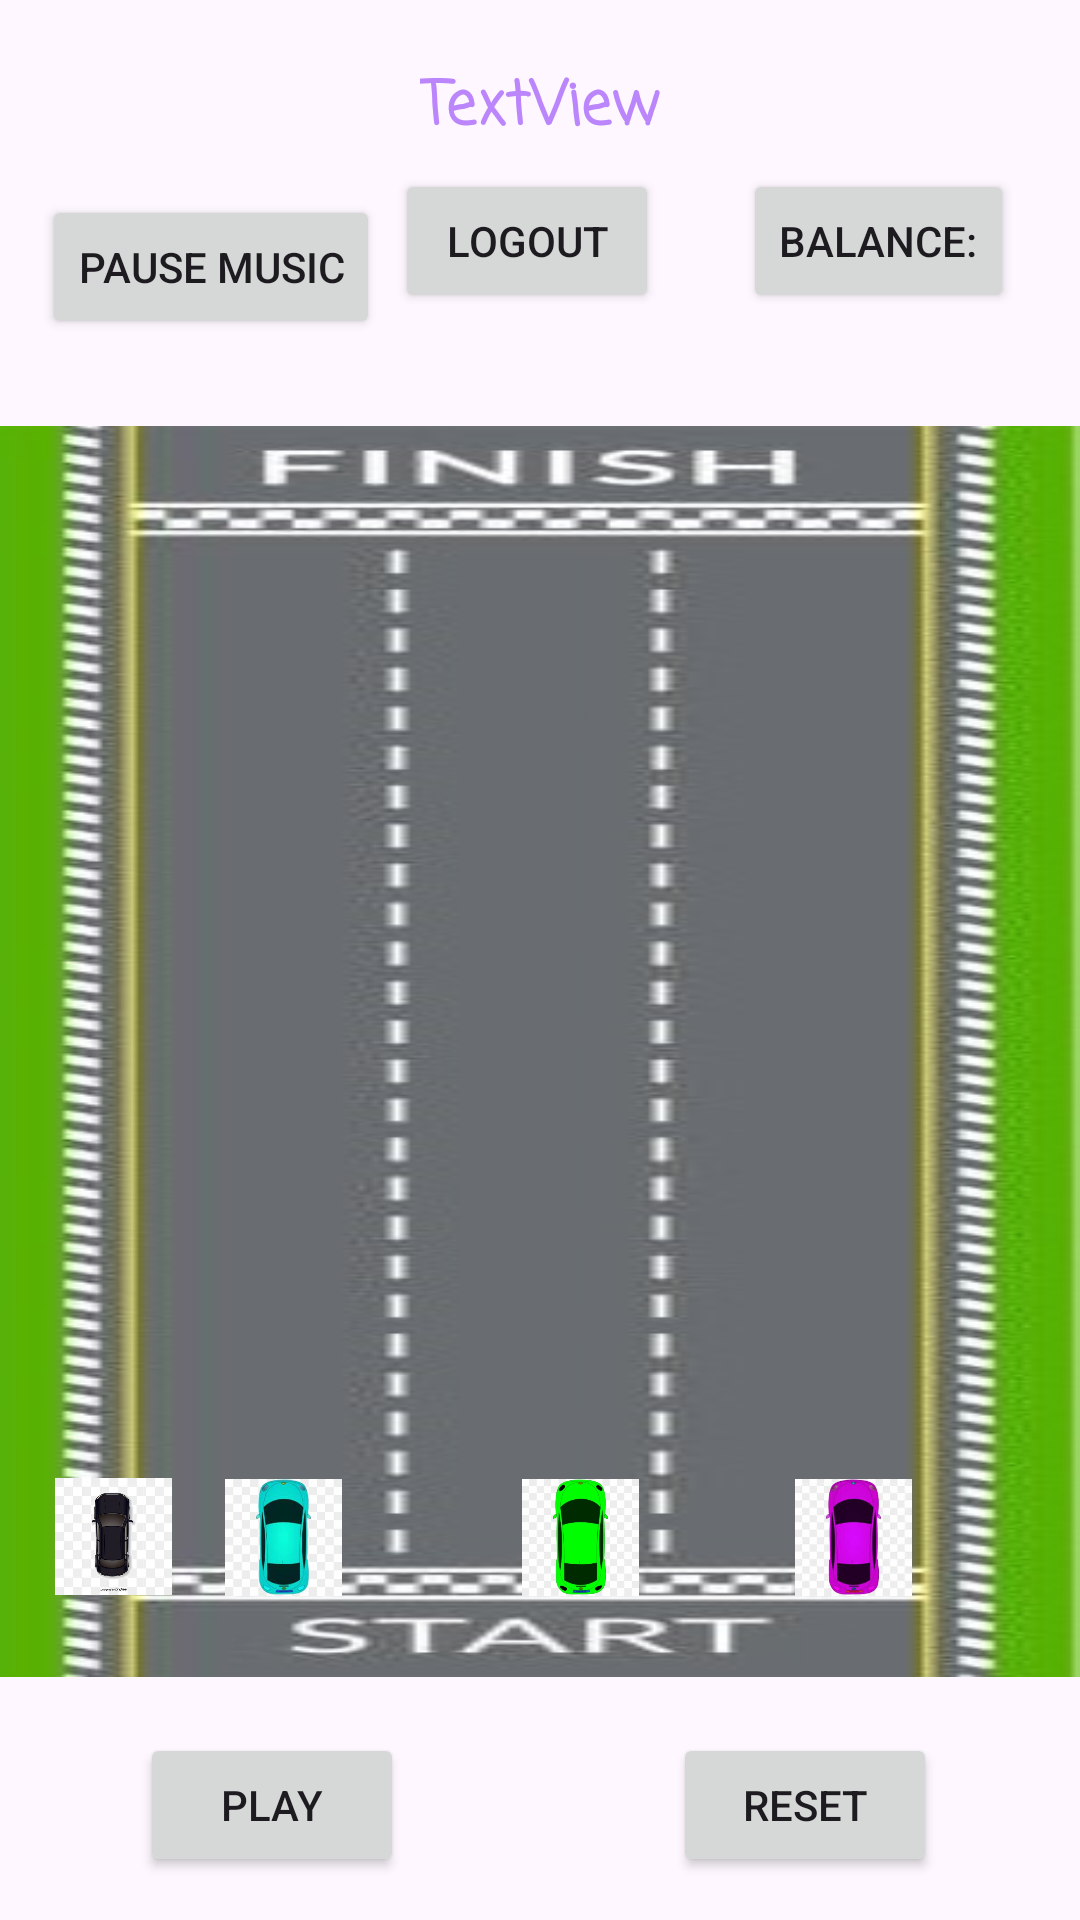

Android layout source for this screen:
<!-- AndroidManifest.xml: application theme Theme.ProjectGroup1 -->
<!-- res/layout/activity_welcome.xml -->
<?xml version="1.0" encoding="utf-8"?>
<androidx.constraintlayout.widget.ConstraintLayout xmlns:android="http://schemas.android.com/apk/res/android"
    xmlns:app="http://schemas.android.com/apk/res-auto"
    xmlns:tools="http://schemas.android.com/tools"
    android:layout_width="match_parent"
    android:layout_height="match_parent"
    tools:context=".WelcomeActivity">

    <ImageView
        android:id="@+id/imageView12"
        android:layout_width="0dp"
        android:layout_height="0dp"
        android:layout_marginBottom="81dp"
        android:scaleType="fitXY"
        app:layout_constraintBottom_toBottomOf="parent"
        app:layout_constraintEnd_toEndOf="parent"
        app:layout_constraintStart_toStartOf="parent"
        app:layout_constraintTop_toBottomOf="@+id/buttonControlMusic"
        app:srcCompat="@drawable/racing_path2" />

    <TextView
        android:id="@+id/textView"
        android:layout_width="wrap_content"
        android:layout_height="wrap_content"
        android:layout_marginTop="15dp"
        android:layout_marginBottom="85dp"
        android:fontFamily="casual"
        android:text="TextView"
        android:textAlignment="textStart"
        android:textColor="@color/purple_200"
        android:textSize="20sp"
        android:textStyle="bold"
        app:layout_constraintBottom_toTopOf="@+id/imageView12"
        app:layout_constraintEnd_toEndOf="parent"
        app:layout_constraintStart_toStartOf="parent"
        app:layout_constraintTop_toTopOf="parent" />

    <Button
        android:id="@+id/buttonLogout"
        android:layout_width="wrap_content"
        android:layout_height="wrap_content"
        android:layout_marginStart="10dp"
        android:text="Logout"
        app:layout_constraintBottom_toBottomOf="parent"
        app:layout_constraintEnd_toEndOf="parent"
        app:layout_constraintHorizontal_bias="0.464"
        app:layout_constraintStart_toStartOf="parent"
        app:layout_constraintTop_toTopOf="parent"
        app:layout_constraintVertical_bias="0.095" />

    <Button
        android:id="@+id/buttonControlMusic"
        android:layout_width="wrap_content"
        android:layout_height="wrap_content"
        android:layout_marginTop="65dp"
        android:layout_marginBottom="29dp"
        android:text="Pause music"
        app:layout_constraintBottom_toTopOf="@+id/imageView12"
        app:layout_constraintEnd_toEndOf="parent"
        app:layout_constraintHorizontal_bias="0.056"
        app:layout_constraintStart_toStartOf="parent"
        app:layout_constraintTop_toTopOf="parent"
        app:layout_constraintVertical_bias="0.095" />

    <Button
        android:id="@+id/showBalanceBtn"
        android:layout_width="wrap_content"
        android:layout_height="wrap_content"
        android:text="Balance:"
        app:layout_constraintBottom_toBottomOf="parent"
        app:layout_constraintEnd_toEndOf="parent"
        app:layout_constraintHorizontal_bias="0.918"
        app:layout_constraintStart_toStartOf="parent"
        app:layout_constraintTop_toTopOf="parent"
        app:layout_constraintVertical_bias="0.095" />

    <Button
        android:id="@+id/playBtn"
        android:layout_width="wrap_content"
        android:layout_height="wrap_content"
        android:text="Play"
        app:layout_constraintBottom_toBottomOf="parent"
        app:layout_constraintEnd_toEndOf="parent"
        app:layout_constraintHorizontal_bias="0.171"
        app:layout_constraintStart_toStartOf="parent"
        app:layout_constraintTop_toTopOf="parent"
        app:layout_constraintVertical_bias="0.976" />

    <Button
        android:id="@+id/resetBtn"
        android:layout_width="wrap_content"
        android:layout_height="wrap_content"
        android:text="Reset"
        app:layout_constraintBottom_toBottomOf="parent"
        app:layout_constraintEnd_toEndOf="parent"
        app:layout_constraintHorizontal_bias="0.825"
        app:layout_constraintStart_toStartOf="parent"
        app:layout_constraintTop_toTopOf="parent"
        app:layout_constraintVertical_bias="0.976" />

    <ImageView
        android:id="@+id/imageView4"
        android:layout_width="39dp"
        android:layout_height="50dp"
        android:layout_marginBottom="4dp"
        app:layout_constraintBottom_toBottomOf="parent"
        app:layout_constraintEnd_toStartOf="@+id/imageView5"
        app:layout_constraintHorizontal_bias="0.51"
        app:layout_constraintStart_toStartOf="parent"
        app:layout_constraintTop_toTopOf="parent"
        app:layout_constraintVertical_bias="0.831"
        app:srcCompat="@drawable/blackcar"
        android:tag="BLACK CAR"/>

    <ImageView
        android:id="@+id/imageView5"
        android:layout_width="39dp"
        android:layout_height="50dp"
        android:layout_marginEnd="60dp"
        app:layout_constraintBottom_toBottomOf="parent"
        app:layout_constraintEnd_toStartOf="@+id/imageView6"
        app:layout_constraintTop_toTopOf="parent"
        app:layout_constraintVertical_bias="0.826"
        app:srcCompat="@drawable/bluecar"
        android:tag="BLUE CAR"/>

    <ImageView
        android:id="@+id/imageView6"
        android:layout_width="39dp"
        android:layout_height="50dp"
        android:layout_marginEnd="52dp"
        app:layout_constraintBottom_toBottomOf="parent"
        app:layout_constraintEnd_toStartOf="@+id/imageView7"
        app:layout_constraintTop_toTopOf="parent"
        app:layout_constraintVertical_bias="0.826"
        app:srcCompat="@drawable/greencar"
        android:tag="GREEN CAR"/>

    <ImageView
        android:id="@+id/imageView7"
        android:layout_width="39dp"
        android:layout_height="50dp"
        android:layout_marginEnd="56dp"
        app:layout_constraintBottom_toBottomOf="parent"
        app:layout_constraintEnd_toEndOf="parent"
        app:layout_constraintTop_toTopOf="parent"
        app:layout_constraintVertical_bias="0.826"
        app:srcCompat="@drawable/purplecar"
        android:tag="PURPLE CAR"/>

</androidx.constraintlayout.widget.ConstraintLayout>
<!-- resources referenced by this layout -->
<resources>
  <!-- drawable blackcar: jpg bitmap (drawable, 10751 bytes) -->
  <!-- drawable bluecar: jpg bitmap (drawable, 4304 bytes) -->
  <!-- drawable greencar: png bitmap (drawable, 36782 bytes) -->
  <!-- drawable purplecar: jpg bitmap (drawable, 7422 bytes) -->
  <!-- drawable racing_path2: jpg bitmap (drawable, 32828 bytes) -->
  <style name="Theme.ProjectGroup1" parent="Base.Theme.ProjectGroup1" />
  <style name="Base.Theme.ProjectGroup1" parent="Theme.Material3.DayNight.NoActionBar">
          
          <item name="colorPrimary">@color/purple_500</item>
          <item name="colorPrimaryVariant">@color/purple_700</item>
          <item name="colorOnPrimary">@color/white</item>
          
          <item name="colorSecondary">@color/teal_200</item>
          <item name="colorSecondaryVariant">@color/teal_700</item>
          <item name="colorOnSecondary">@color/black</item>
          
          <item name="android:statusBarColor" tools:targetApi="l">?attr/colorPrimaryVariant</item>
          
      </style>
  <!-- not gathered from this repository: default colours our renderer supplied (Android Studio template values) -->
  <color name="purple_200">#FFBB86FC</color>
  <color name="purple_500">#FF6200EE</color>
  <color name="purple_700">#FF3700B3</color>
  <color name="teal_200">#FF03DAC5</color>
  <color name="teal_700">#FF018786</color>
  <color name="black">#FF000000</color>
  <color name="white">#FFFFFFFF</color>
</resources>
